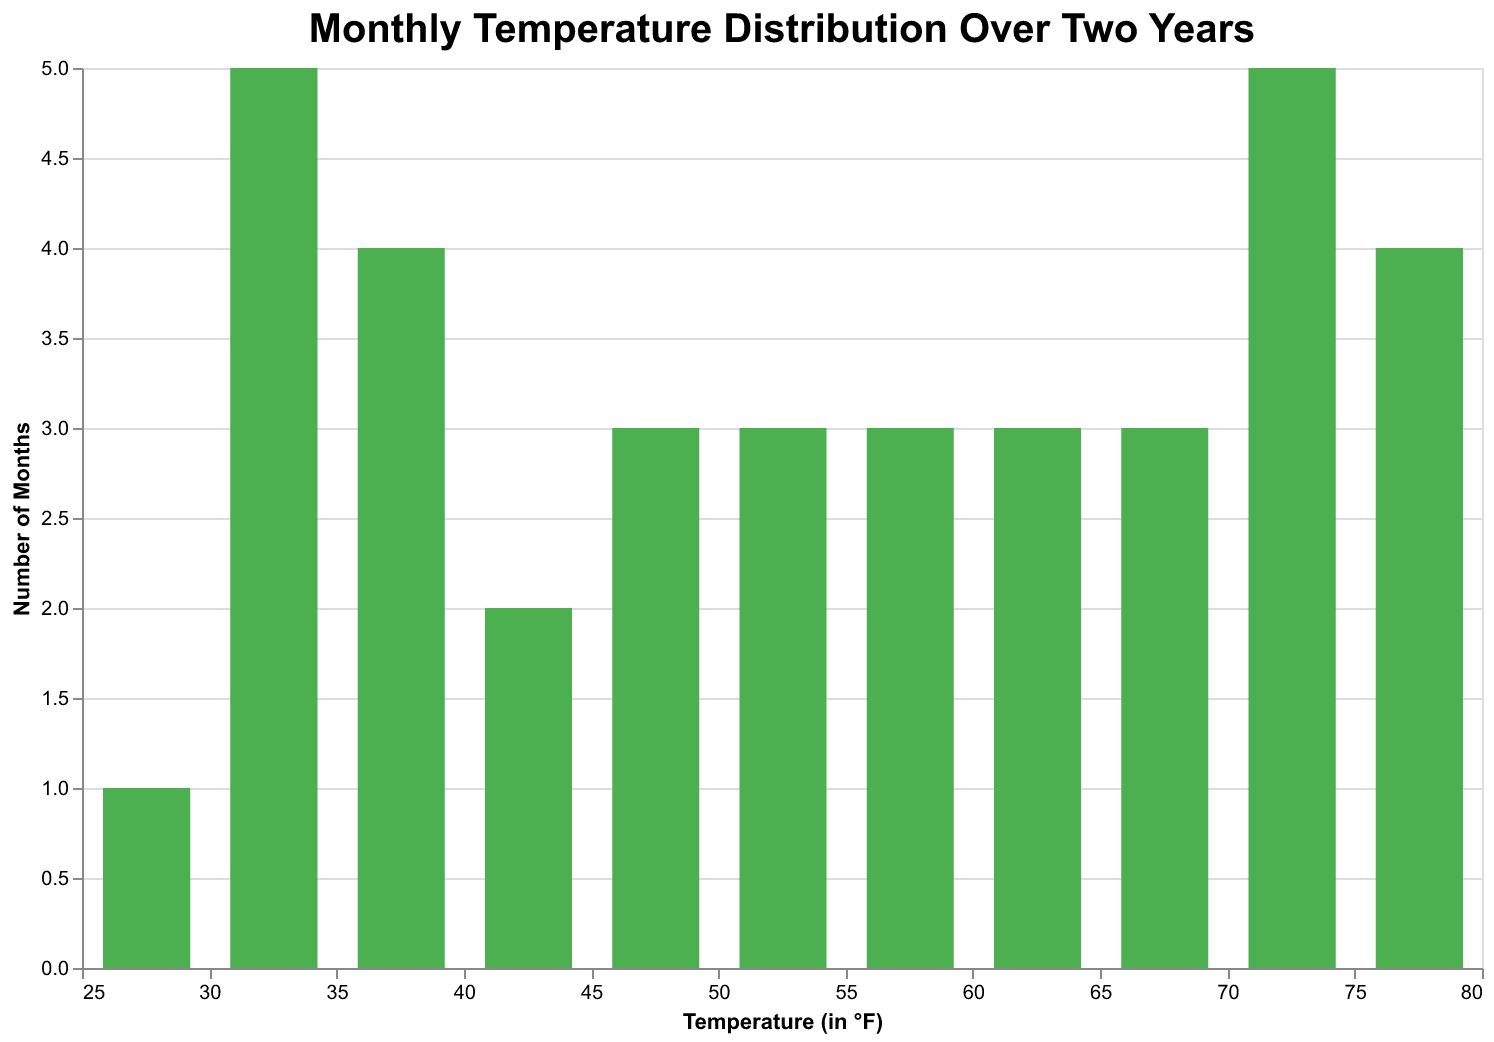

The file beside this chart, header and first rows:
Month, Temperature
Jan, 32
Feb, 35
Mar, 42
Apr, 50
May, 60
Jun, 70
Jul, 75
Aug, 73
Sep, 65
Oct, 55
Nov, 45
Dec, 35
Jan, 30
Feb, 33
Mar, 40
Apr, 52
May, 63
Jun, 72
Jul, 78
Aug, 74
Sep, 67
Oct, 57
Nov, 47
Dec, 36
Jan, 28
Feb, 31
Mar, 38
Apr, 51
May, 62
Jun, 73
Jul, 77
Aug, 76
Sep, 68
Oct, 56
Nov, 46
Dec, 34
